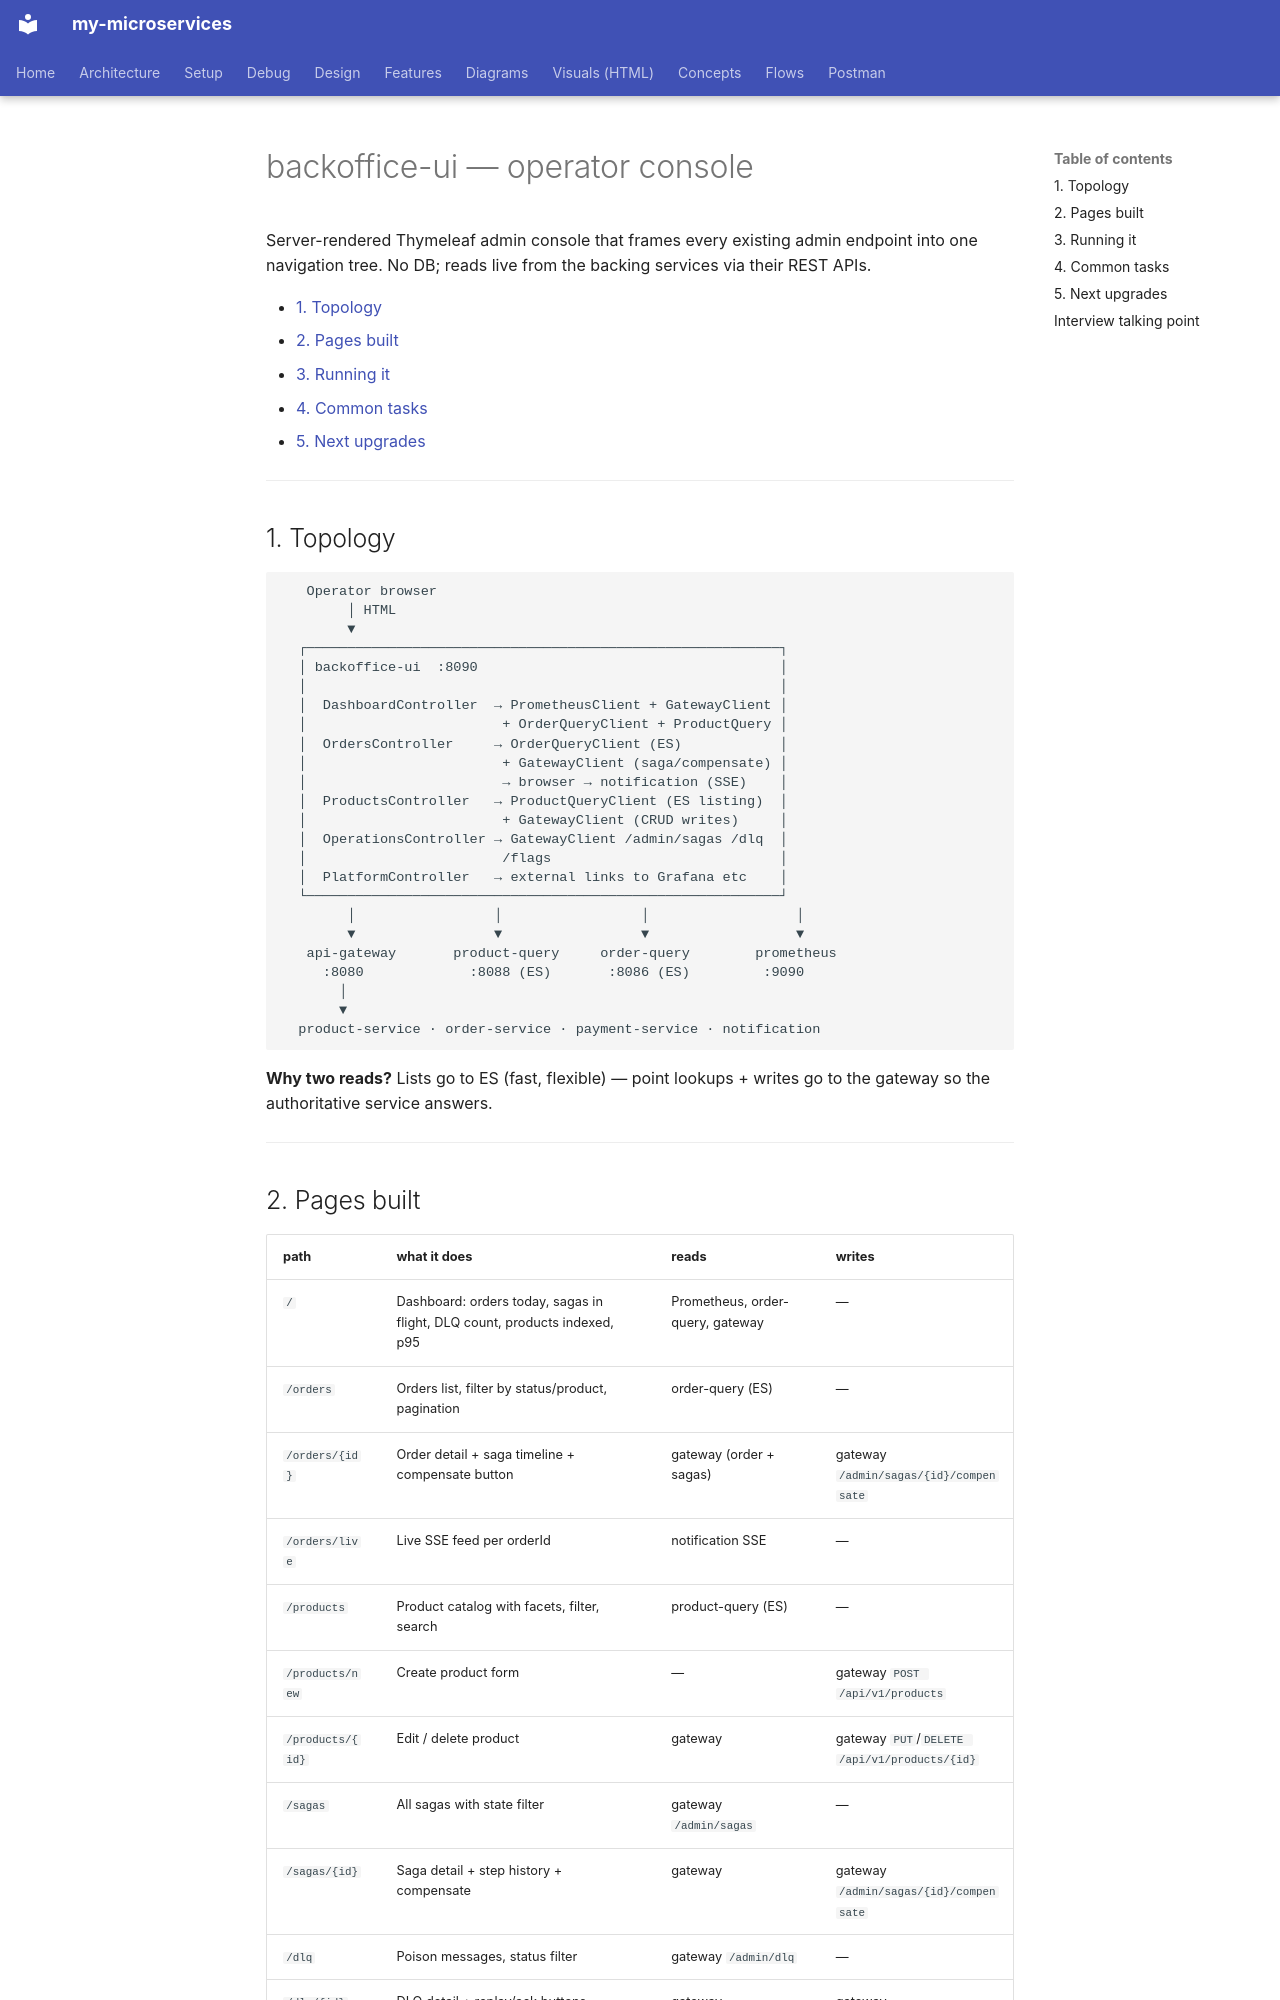

repository: bhanuonline/my-microservices · page: backoffice-ui/index.html · generator: mkdocs

# backoffice-ui — operator console

Server-rendered Thymeleaf admin console that frames every existing admin
endpoint into one navigation tree. No DB; reads live from the backing
services via their REST APIs.

- [1. Topology](#1-topology)
- [2. Pages built](#2-pages-built)
- [3. Running it](#3-running-it)
- [4. Common tasks](#4-common-tasks)
- [5. Next upgrades](#5-next-upgrades)

---

## 1. Topology

```
   Operator browser
        │ HTML
        ▼
  ┌──────────────────────────────────────────────────────────┐
  │ backoffice-ui  :8090                                     │
  │                                                          │
  │  DashboardController  → PrometheusClient + GatewayClient │
  │                        + OrderQueryClient + ProductQuery │
  │  OrdersController     → OrderQueryClient (ES)            │
  │                        + GatewayClient (saga/compensate) │
  │                        → browser → notification (SSE)    │
  │  ProductsController   → ProductQueryClient (ES listing)  │
  │                        + GatewayClient (CRUD writes)     │
  │  OperationsController → GatewayClient /admin/sagas /dlq  │
  │                        /flags                            │
  │  PlatformController   → external links to Grafana etc    │
  └──────────────────────────────────────────────────────────┘
        │                 │                 │                  │
        ▼                 ▼                 ▼                  ▼
   api-gateway       product-query     order-query        prometheus
     :8080             :8088 (ES)       :8086 (ES)         :9090
       │
       ▼
  product-service · order-service · payment-service · notification
```

**Why two reads?** Lists go to ES (fast, flexible) — point lookups + writes
go to the gateway so the authoritative service answers.

---
